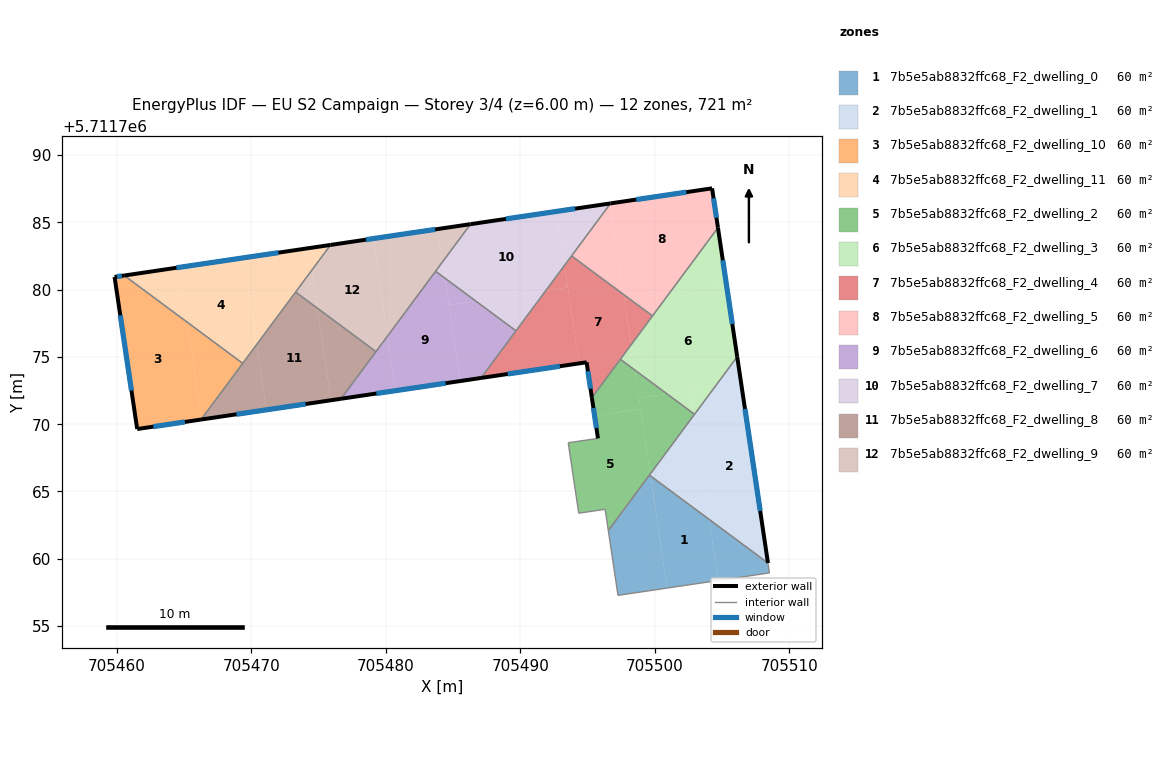
=== STOREY PLAN SPEC (per zone: floor XY polygon, exterior-wall plan segments, windows/doors) ===
zone 1: 7b5e5ab8832ffc68_F2_dwelling_0  (60.0 m²)
  floor: (705504.04, 5711762.92) (705504.71, 5711758.38) (705500.91, 5711757.82) (705499.68, 5711766.15)
  floor: (705508.41, 5711759.68) (705508.52, 5711758.95) (705504.71, 5711758.38) (705504.04, 5711762.92)
  floor: (705499.68, 5711766.16) (705500.91, 5711757.82) (705497.26, 5711757.28) (705496.54, 5711762.10) (705499.60, 5711766.22)
  interior walls: 5
zone 2: 7b5e5ab8832ffc68_F2_dwelling_1  (60.1 m²)
  floor: (705506.39, 5711773.22) (705508.41, 5711759.68) (705504.04, 5711762.92) (705502.89, 5711770.66) (705504.59, 5711772.95)
  floor: (705502.89, 5711770.66) (705504.04, 5711762.92) (705499.68, 5711766.15) (705499.66, 5711766.30)
  floor: (705506.12, 5711775.01) (705506.39, 5711773.22) (705504.59, 5711772.95)
  exterior wall: (705508.41, 5711759.68) – (705506.12, 5711775.01)  [15.5 m]
    window: (705507.83, 5711763.56) – (705506.70, 5711771.14)  [11.4 m²]
  interior walls: 3
zone 3: 7b5e5ab8832ffc68_F2_dwelling_10  (60.1 m²)
  floor: (705465.26, 5711777.57) (705466.32, 5711770.41) (705466.28, 5711770.35) (705461.53, 5711769.64) (705459.85, 5711780.94) (705460.57, 5711781.05)
  floor: (705469.37, 5711774.52) (705466.32, 5711770.41) (705465.26, 5711777.57)
  exterior wall: (705461.53, 5711769.64) – (705466.28, 5711770.35)  [4.8 m]
    window: (705462.73, 5711769.82) – (705465.07, 5711770.17)  [3.5 m²]
  exterior wall: (705459.85, 5711780.94) – (705461.53, 5711769.64)  [11.4 m]
    window: (705460.27, 5711778.09) – (705461.10, 5711772.50)  [8.4 m²]
  exterior wall: (705460.57, 5711781.05) – (705459.85, 5711780.94)  [0.7 m]
    window: (705460.39, 5711781.02) – (705460.03, 5711780.97)  [0.5 m²]
  interior walls: 2
zone 4: 7b5e5ab8832ffc68_F2_dwelling_11  (60.1 m²)
  floor: (705469.45, 5711782.37) (705470.41, 5711775.92) (705469.37, 5711774.52) (705465.26, 5711777.57) (705464.65, 5711781.66)
  floor: (705464.65, 5711781.66) (705465.26, 5711777.57) (705460.57, 5711781.05)
  floor: (705475.90, 5711783.32) (705470.41, 5711775.92) (705469.45, 5711782.37)
  exterior wall: (705475.90, 5711783.32) – (705460.57, 5711781.05)  [15.5 m]
    window: (705472.02, 5711782.75) – (705464.45, 5711781.62)  [11.4 m²]
  interior walls: 3
zone 5: 7b5e5ab8832ffc68_F2_dwelling_2  (60.1 m²)
  floor: (705498.94, 5711771.13) (705499.66, 5711766.30) (705496.54, 5711762.10) (705496.31, 5711763.68) (705494.34, 5711763.39) (705493.56, 5711768.62) (705495.77, 5711768.95) (705495.52, 5711770.62)
  floor: (705500.90, 5711772.25) (705498.82, 5711771.95) (705498.51, 5711774.03)
  floor: (705498.51, 5711774.03) (705498.82, 5711771.95) (705498.94, 5711771.13) (705495.52, 5711770.62) (705495.32, 5711771.97) (705497.44, 5711774.82)
  floor: (705502.95, 5711770.74) (705499.66, 5711766.30) (705498.94, 5711771.13) (705498.82, 5711771.95) (705500.90, 5711772.25)
  exterior wall: (705495.32, 5711771.97) – (705495.77, 5711768.95)  [3.1 m]
    window: (705495.43, 5711771.21) – (705495.66, 5711769.71)  [2.2 m²]
  interior walls: 8
zone 6: 7b5e5ab8832ffc68_F2_dwelling_3  (60.1 m²)
  floor: (705505.32, 5711780.38) (705506.12, 5711775.01) (705504.59, 5711772.95) (705502.59, 5711772.66) (705502.61, 5711772.51) (705500.90, 5711772.25) (705498.51, 5711774.03) (705498.23, 5711775.90) (705501.09, 5711779.75)
  floor: (705504.69, 5711784.61) (705505.32, 5711780.38) (705501.09, 5711779.75)
  floor: (705504.59, 5711772.95) (705502.95, 5711770.74) (705502.87, 5711770.79) (705502.61, 5711772.51) (705502.59, 5711772.66)
  floor: (705498.23, 5711775.90) (705498.51, 5711774.03) (705497.44, 5711774.82)
  floor: (705502.61, 5711772.51) (705502.87, 5711770.79) (705500.90, 5711772.25)
  exterior wall: (705506.12, 5711775.01) – (705504.69, 5711784.61)  [9.7 m]
    window: (705505.76, 5711777.44) – (705505.05, 5711782.18)  [7.1 m²]
  interior walls: 4
zone 7: 7b5e5ab8832ffc68_F2_dwelling_4  (60.1 m²)
  floor: (705497.68, 5711779.64) (705498.24, 5711775.90) (705495.32, 5711771.97) (705494.93, 5711774.60) (705494.37, 5711774.52) (705493.29, 5711781.81) (705493.81, 5711782.51)
  floor: (705493.53, 5711780.17) (705494.37, 5711774.52) (705487.08, 5711773.44) (705491.89, 5711779.92)
  floor: (705499.83, 5711778.05) (705498.24, 5711775.90) (705497.74, 5711779.25) (705498.12, 5711779.31)
  floor: (705498.12, 5711779.31) (705497.74, 5711779.25) (705497.68, 5711779.64)
  floor: (705493.29, 5711781.81) (705493.53, 5711780.17) (705491.89, 5711779.92)
  exterior wall: (705494.93, 5711774.60) – (705495.32, 5711771.97)  [2.7 m]
    window: (705495.03, 5711773.94) – (705495.22, 5711772.64)  [2.0 m²]
  exterior wall: (705487.08, 5711773.44) – (705494.93, 5711774.60)  [7.9 m]
    window: (705489.07, 5711773.73) – (705492.94, 5711774.31)  [5.8 m²]
  interior walls: 5
zone 8: 7b5e5ab8832ffc68_F2_dwelling_5  (60.1 m²)
  floor: (705504.25, 5711787.53) (705504.69, 5711784.61) (705501.09, 5711779.75) (705498.12, 5711779.31) (705497.68, 5711779.64) (705496.68, 5711786.37) (705496.70, 5711786.41)
  floor: (705496.68, 5711786.37) (705497.68, 5711779.64) (705493.81, 5711782.51)
  floor: (705501.09, 5711779.75) (705499.83, 5711778.05) (705498.12, 5711779.31)
  exterior wall: (705504.25, 5711787.53) – (705496.70, 5711786.41)  [7.6 m]
    window: (705502.35, 5711787.25) – (705498.61, 5711786.69)  [5.6 m²]
  exterior wall: (705504.69, 5711784.61) – (705504.25, 5711787.53)  [3.0 m]
    window: (705504.58, 5711785.34) – (705504.36, 5711786.79)  [2.2 m²]
  interior walls: 3
zone 9: 7b5e5ab8832ffc68_F2_dwelling_6  (60.1 m²)
  floor: (705484.39, 5711780.86) (705485.53, 5711773.21) (705480.73, 5711772.49) (705480.13, 5711776.54) (705483.71, 5711781.37)
  floor: (705489.68, 5711776.94) (705487.08, 5711773.44) (705485.53, 5711773.21) (705484.69, 5711778.86) (705486.69, 5711779.15)
  floor: (705486.69, 5711779.15) (705484.69, 5711778.86) (705484.39, 5711780.86)
  floor: (705480.13, 5711776.54) (705480.73, 5711772.49) (705476.68, 5711771.89)
  exterior wall: (705476.68, 5711771.89) – (705487.08, 5711773.44)  [10.5 m]
    window: (705479.31, 5711772.28) – (705484.45, 5711773.05)  [7.7 m²]
  interior walls: 4
zone 10: 7b5e5ab8832ffc68_F2_dwelling_7  (60.1 m²)
  floor: (705492.69, 5711785.82) (705493.29, 5711781.81) (705491.89, 5711779.92) (705486.69, 5711779.15) (705484.39, 5711780.86) (705484.22, 5711782.05) (705486.30, 5711784.87)
  floor: (705484.22, 5711782.05) (705484.39, 5711780.86) (705483.71, 5711781.37)
  floor: (705496.67, 5711786.41) (705496.68, 5711786.37) (705493.29, 5711781.81) (705492.69, 5711785.82)
  floor: (705491.89, 5711779.92) (705489.68, 5711776.94) (705486.69, 5711779.15)
  exterior wall: (705496.70, 5711786.41) – (705486.30, 5711784.87)  [10.5 m]
    window: (705494.07, 5711786.02) – (705488.93, 5711785.26)  [7.7 m²]
  interior walls: 4
zone 11: 7b5e5ab8832ffc68_F2_dwelling_8  (60.1 m²)
  floor: (705474.91, 5711778.63) (705475.93, 5711771.78) (705471.13, 5711771.07) (705470.41, 5711775.92) (705473.30, 5711779.82)
  floor: (705479.28, 5711775.39) (705476.68, 5711771.89) (705475.93, 5711771.78) (705474.91, 5711778.63)
  floor: (705470.41, 5711775.92) (705471.13, 5711771.07) (705466.33, 5711770.35) (705466.32, 5711770.41)
  exterior wall: (705466.28, 5711770.35) – (705476.68, 5711771.89)  [10.5 m]
    window: (705468.91, 5711770.74) – (705474.05, 5711771.50)  [7.7 m²]
  interior walls: 4
zone 12: 7b5e5ab8832ffc68_F2_dwelling_9  (60.1 m²)
  floor: (705479.05, 5711783.79) (705480.13, 5711776.54) (705479.28, 5711775.39) (705474.91, 5711778.63) (705474.50, 5711781.43) (705475.90, 5711783.32)
  floor: (705474.50, 5711781.43) (705474.91, 5711778.63) (705473.30, 5711779.82)
  floor: (705483.85, 5711784.50) (705484.22, 5711782.05) (705480.13, 5711776.54) (705479.05, 5711783.79)
  floor: (705486.30, 5711784.87) (705484.22, 5711782.05) (705483.85, 5711784.50)
  exterior wall: (705486.30, 5711784.87) – (705475.90, 5711783.32)  [10.5 m]
    window: (705483.67, 5711784.48) – (705478.53, 5711783.71)  [7.7 m²]
  interior walls: 4

=== DERIVED (storey summary) ===
Building: EU S2 Campaign
Storey: 3 of 4  (floor level z = 6.00 m)
Storey gross floor area: 720.7 m²
Zones on this storey: 12
  - 7b5e5ab8832ffc68_F2_dwelling_0: floor 60.0 m²
  - 7b5e5ab8832ffc68_F2_dwelling_1: floor 60.1 m²; exterior wall 15.5 m (46.5 m²); 1 window(s) 11.4 m²; WWR 24.4%
  - 7b5e5ab8832ffc68_F2_dwelling_10: floor 60.1 m²; exterior wall 17.0 m (50.9 m²); 3 window(s) 12.4 m²; WWR 24.4%
  - 7b5e5ab8832ffc68_F2_dwelling_11: floor 60.1 m²; exterior wall 15.5 m (46.5 m²); 1 window(s) 11.4 m²; WWR 24.4%
  - 7b5e5ab8832ffc68_F2_dwelling_2: floor 60.1 m²; exterior wall 3.1 m (9.2 m²); 1 window(s) 2.2 m²; WWR 24.4%
  - 7b5e5ab8832ffc68_F2_dwelling_3: floor 60.1 m²; exterior wall 9.7 m (29.1 m²); 1 window(s) 7.1 m²; WWR 24.4%
  - 7b5e5ab8832ffc68_F2_dwelling_4: floor 60.1 m²; exterior wall 10.6 m (31.8 m²); 2 window(s) 7.8 m²; WWR 24.4%
  - 7b5e5ab8832ffc68_F2_dwelling_5: floor 60.1 m²; exterior wall 10.6 m (31.8 m²); 2 window(s) 7.8 m²; WWR 24.4%
  - 7b5e5ab8832ffc68_F2_dwelling_6: floor 60.1 m²; exterior wall 10.5 m (31.6 m²); 1 window(s) 7.7 m²; WWR 24.4%
  - 7b5e5ab8832ffc68_F2_dwelling_7: floor 60.1 m²; exterior wall 10.5 m (31.6 m²); 1 window(s) 7.7 m²; WWR 24.4%
  - 7b5e5ab8832ffc68_F2_dwelling_8: floor 60.1 m²; exterior wall 10.5 m (31.6 m²); 1 window(s) 7.7 m²; WWR 24.4%
  - 7b5e5ab8832ffc68_F2_dwelling_9: floor 60.1 m²; exterior wall 10.5 m (31.5 m²); 1 window(s) 7.7 m²; WWR 24.4%
Zone adjacency (shared interzone walls):
  - 7b5e5ab8832ffc68_F2_dwelling_0 ↔ 7b5e5ab8832ffc68_F2_dwelling_1
  - 7b5e5ab8832ffc68_F2_dwelling_1 ↔ 7b5e5ab8832ffc68_F2_dwelling_2
  - 7b5e5ab8832ffc68_F2_dwelling_1 ↔ 7b5e5ab8832ffc68_F2_dwelling_3
  - 7b5e5ab8832ffc68_F2_dwelling_10 ↔ 7b5e5ab8832ffc68_F2_dwelling_11
  - 7b5e5ab8832ffc68_F2_dwelling_10 ↔ 7b5e5ab8832ffc68_F2_dwelling_8
  - 7b5e5ab8832ffc68_F2_dwelling_11 ↔ 7b5e5ab8832ffc68_F2_dwelling_8
  - 7b5e5ab8832ffc68_F2_dwelling_11 ↔ 7b5e5ab8832ffc68_F2_dwelling_9
  - 7b5e5ab8832ffc68_F2_dwelling_2 ↔ 7b5e5ab8832ffc68_F2_dwelling_3
  - 7b5e5ab8832ffc68_F2_dwelling_2 ↔ 7b5e5ab8832ffc68_F2_dwelling_4
  - 7b5e5ab8832ffc68_F2_dwelling_3 ↔ 7b5e5ab8832ffc68_F2_dwelling_4
  - 7b5e5ab8832ffc68_F2_dwelling_3 ↔ 7b5e5ab8832ffc68_F2_dwelling_5
  - 7b5e5ab8832ffc68_F2_dwelling_4 ↔ 7b5e5ab8832ffc68_F2_dwelling_5
  - 7b5e5ab8832ffc68_F2_dwelling_4 ↔ 7b5e5ab8832ffc68_F2_dwelling_6
  - 7b5e5ab8832ffc68_F2_dwelling_4 ↔ 7b5e5ab8832ffc68_F2_dwelling_7
  - 7b5e5ab8832ffc68_F2_dwelling_5 ↔ 7b5e5ab8832ffc68_F2_dwelling_7
  - 7b5e5ab8832ffc68_F2_dwelling_6 ↔ 7b5e5ab8832ffc68_F2_dwelling_7
  - 7b5e5ab8832ffc68_F2_dwelling_6 ↔ 7b5e5ab8832ffc68_F2_dwelling_8
  - 7b5e5ab8832ffc68_F2_dwelling_6 ↔ 7b5e5ab8832ffc68_F2_dwelling_9
  - 7b5e5ab8832ffc68_F2_dwelling_7 ↔ 7b5e5ab8832ffc68_F2_dwelling_9
  - 7b5e5ab8832ffc68_F2_dwelling_8 ↔ 7b5e5ab8832ffc68_F2_dwelling_9